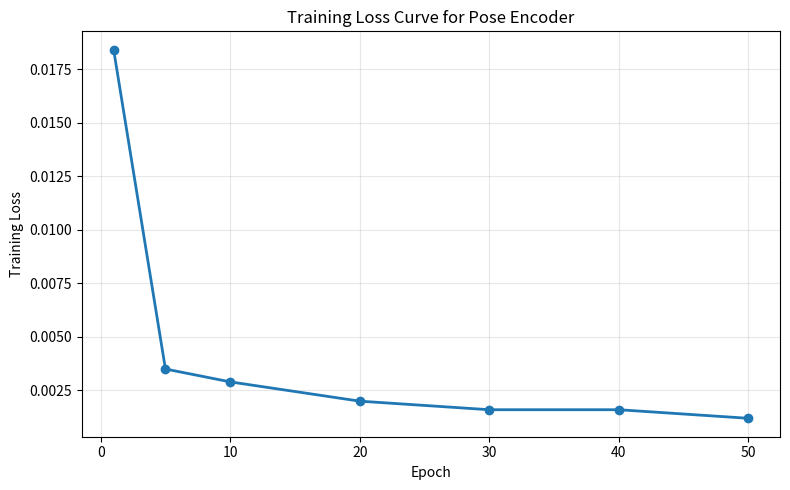

Write Python code to recreate this figure.
"""
STEP3: ML Models - Layer 1 (Body Similarity)
UTILITY: Plot Training Loss Curve (THIS FILE)

PURPOSE: Visualization script for model training progress.
Generates loss curve plots from training logs.
Helps monitor convergence and identify potential training issues.
"""

import matplotlib.pyplot as plt

# Documented training loss values
epochs = [1, 5, 10, 20, 30, 40, 50]
losses = [0.0184, 0.0035, 0.0029, 0.0020, 0.0016, 0.0016, 0.0012]

plt.figure(figsize=(8, 5))

plt.plot(epochs, losses, marker="o", linewidth=2)

plt.xlabel("Epoch")
plt.ylabel("Training Loss")
plt.title("Training Loss Curve for Pose Encoder")

plt.grid(True, alpha=0.3)

plt.tight_layout()
plt.savefig("pose_encoder_loss_curve.png", dpi=300)
plt.show()
